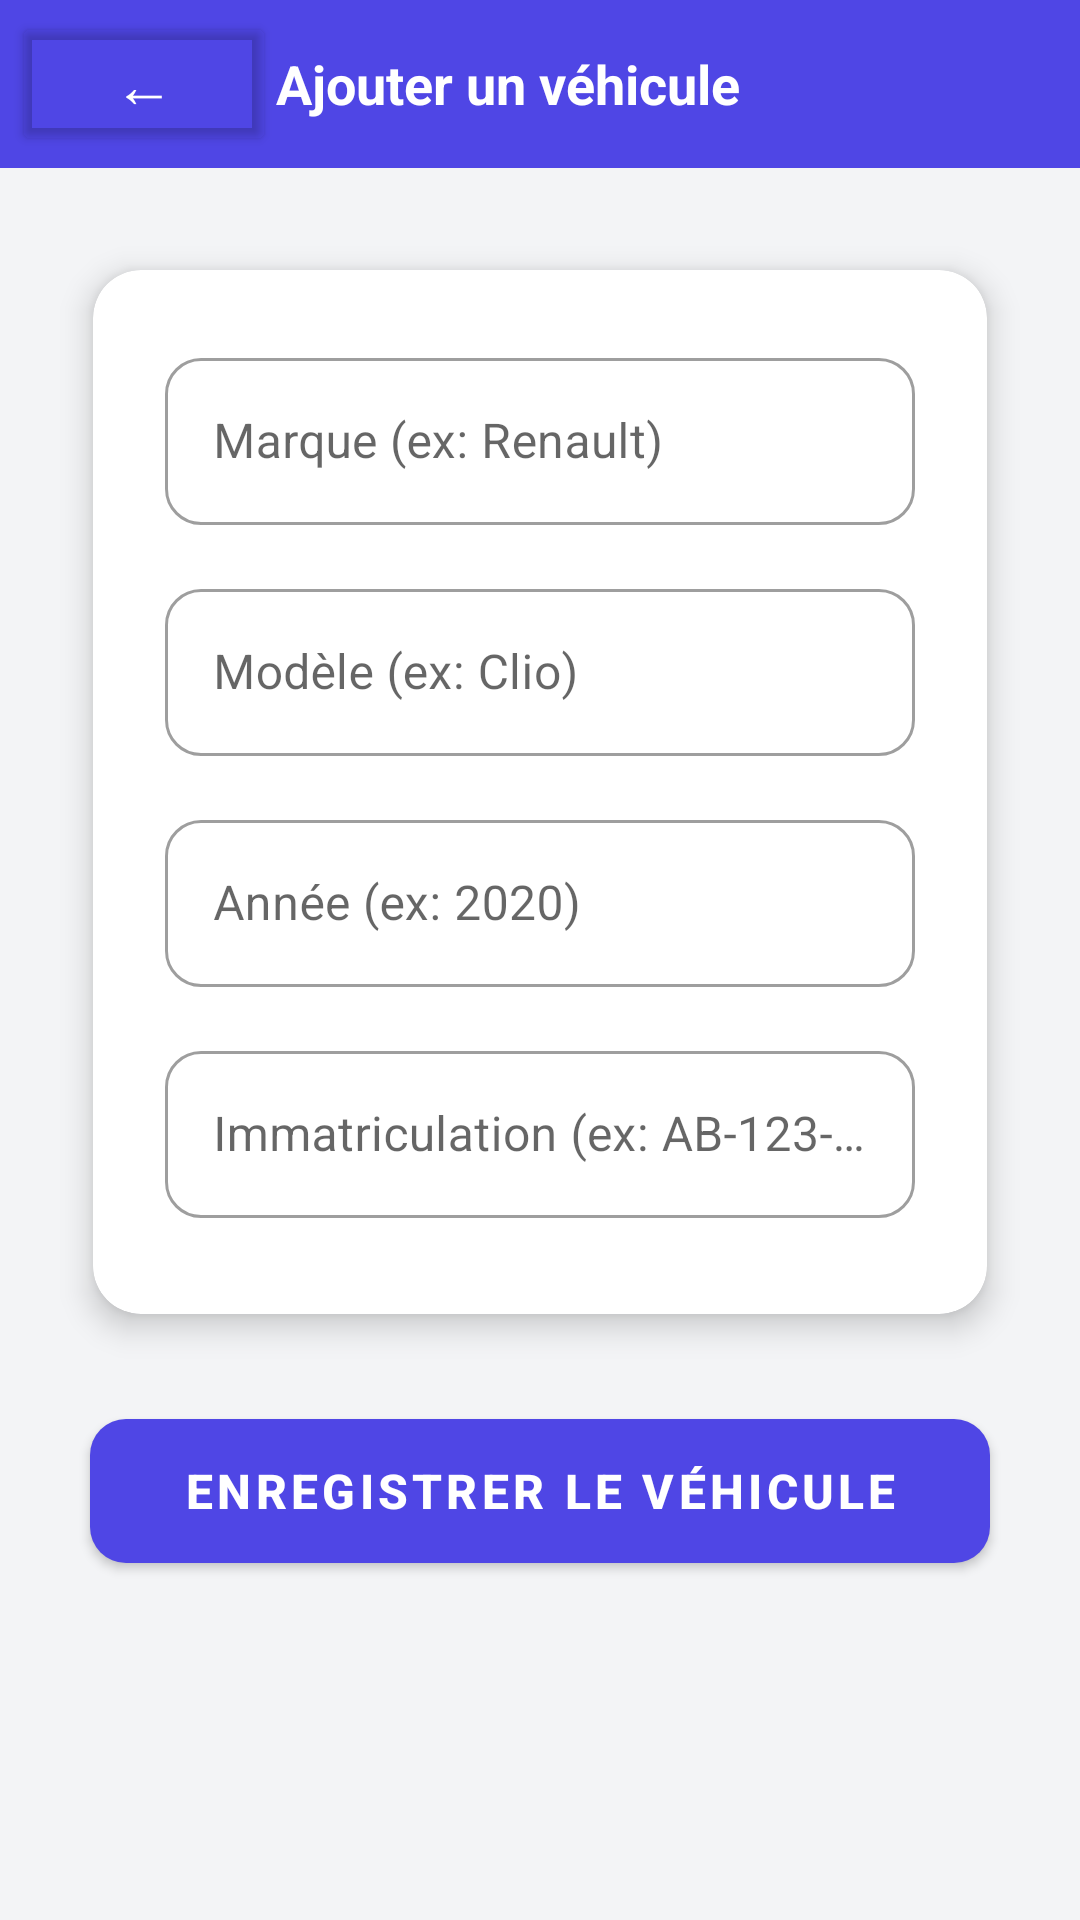

Produce the Android XML layout that renders to this screen, including the resource entries it uses.
<!-- AndroidManifest.xml: application theme Theme.ProjWeb -->
<!-- res/layout/activity_ajout_vehicule.xml -->
<?xml version="1.0" encoding="utf-8"?>
<LinearLayout xmlns:android="http://schemas.android.com/apk/res/android"
    xmlns:app="http://schemas.android.com/apk/res-auto"
    android:layout_width="match_parent"
    android:layout_height="match_parent"
    android:orientation="vertical"
    android:background="#F3F4F6">

    
    <LinearLayout
        android:layout_width="match_parent"
        android:layout_height="56dp"
        android:background="#4F46E5"
        android:orientation="horizontal"
        android:gravity="center_vertical"
        android:paddingStart="4dp"
        android:paddingEnd="16dp">

        <Button
            android:id="@+id/btnRetour"
            android:layout_width="wrap_content"
            android:layout_height="wrap_content"
            android:text="←"
            android:textSize="20sp"
            android:textColor="#FFFFFF"
            android:backgroundTint="@android:color/transparent"/>

        <TextView
            android:layout_width="wrap_content"
            android:layout_height="wrap_content"
            android:text="Ajouter un véhicule"
            android:textColor="#FFFFFF"
            android:textSize="18sp"
            android:textStyle="bold"/>

    </LinearLayout>

    <ScrollView
        android:layout_width="match_parent"
        android:layout_height="match_parent">

        <LinearLayout
            android:layout_width="match_parent"
            android:layout_height="wrap_content"
            android:orientation="vertical"
            android:padding="20dp"
            android:gravity="center_horizontal">

            <com.google.android.material.card.MaterialCardView
                android:layout_width="match_parent"
                android:layout_height="wrap_content"
                app:cardBackgroundColor="#FFFFFF"
                app:cardCornerRadius="16dp"
                app:cardElevation="6dp"
                app:strokeWidth="0dp"
                app:cardUseCompatPadding="true">

                <LinearLayout
                    android:layout_width="match_parent"
                    android:layout_height="wrap_content"
                    android:orientation="vertical"
                    android:padding="24dp">

                    <com.google.android.material.textfield.TextInputLayout
                        style="@style/Widget.MaterialComponents.TextInputLayout.OutlinedBox"
                        android:layout_width="match_parent"
                        android:layout_height="wrap_content"
                        android:layout_marginBottom="16dp"
                        app:boxCornerRadiusTopStart="12dp"
                        app:boxCornerRadiusTopEnd="12dp"
                        app:boxCornerRadiusBottomStart="12dp"
                        app:boxCornerRadiusBottomEnd="12dp"
                        android:hint="Marque (ex: Renault)">

                        <com.google.android.material.textfield.TextInputEditText
                            android:id="@+id/etMarque"
                            android:layout_width="match_parent"
                            android:layout_height="wrap_content"
                            android:inputType="textCapWords"/>
                    </com.google.android.material.textfield.TextInputLayout>

                    <com.google.android.material.textfield.TextInputLayout
                        style="@style/Widget.MaterialComponents.TextInputLayout.OutlinedBox"
                        android:layout_width="match_parent"
                        android:layout_height="wrap_content"
                        android:layout_marginBottom="16dp"
                        app:boxCornerRadiusTopStart="12dp"
                        app:boxCornerRadiusTopEnd="12dp"
                        app:boxCornerRadiusBottomStart="12dp"
                        app:boxCornerRadiusBottomEnd="12dp"
                        android:hint="Modèle (ex: Clio)">

                        <com.google.android.material.textfield.TextInputEditText
                            android:id="@+id/etModele"
                            android:layout_width="match_parent"
                            android:layout_height="wrap_content"
                            android:inputType="textCapWords"/>
                    </com.google.android.material.textfield.TextInputLayout>

                    <com.google.android.material.textfield.TextInputLayout
                        style="@style/Widget.MaterialComponents.TextInputLayout.OutlinedBox"
                        android:layout_width="match_parent"
                        android:layout_height="wrap_content"
                        android:layout_marginBottom="16dp"
                        app:boxCornerRadiusTopStart="12dp"
                        app:boxCornerRadiusTopEnd="12dp"
                        app:boxCornerRadiusBottomStart="12dp"
                        app:boxCornerRadiusBottomEnd="12dp"
                        android:hint="Année (ex: 2020)">

                        <com.google.android.material.textfield.TextInputEditText
                            android:id="@+id/etAnnee"
                            android:layout_width="match_parent"
                            android:layout_height="wrap_content"
                            android:inputType="number" />
                    </com.google.android.material.textfield.TextInputLayout>

                    <com.google.android.material.textfield.TextInputLayout
                        style="@style/Widget.MaterialComponents.TextInputLayout.OutlinedBox"
                        android:layout_width="match_parent"
                        android:layout_height="wrap_content"
                        android:layout_marginBottom="8dp"
                        app:boxCornerRadiusTopStart="12dp"
                        app:boxCornerRadiusTopEnd="12dp"
                        app:boxCornerRadiusBottomStart="12dp"
                        app:boxCornerRadiusBottomEnd="12dp"
                        android:hint="Immatriculation (ex: AB-123-CD)">

                        <com.google.android.material.textfield.TextInputEditText
                            android:id="@+id/etImmatriculation"
                            android:layout_width="match_parent"
                            android:layout_height="wrap_content"
                            android:inputType="textCapCharacters"/>
                    </com.google.android.material.textfield.TextInputLayout>

                </LinearLayout>
            </com.google.android.material.card.MaterialCardView>

            <com.google.android.material.button.MaterialButton
                android:id="@+id/btnAjouter"
                android:layout_width="match_parent"
                android:layout_height="60dp"
                android:layout_marginTop="15dp"
                android:layout_marginLeft="10dp"
                android:layout_marginRight="10dp"
                android:text="Enregistrer le véhicule"
                android:textSize="16sp"
                android:textStyle="bold"
                app:cornerRadius="12dp"
                app:backgroundTint="#4F46E5" />

        </LinearLayout>
    </ScrollView>

</LinearLayout>
<!-- resources referenced by this layout -->
<resources>
  <style name="Theme.ProjWeb" parent="Theme.MaterialComponents.Light.NoActionBar" />
</resources>
